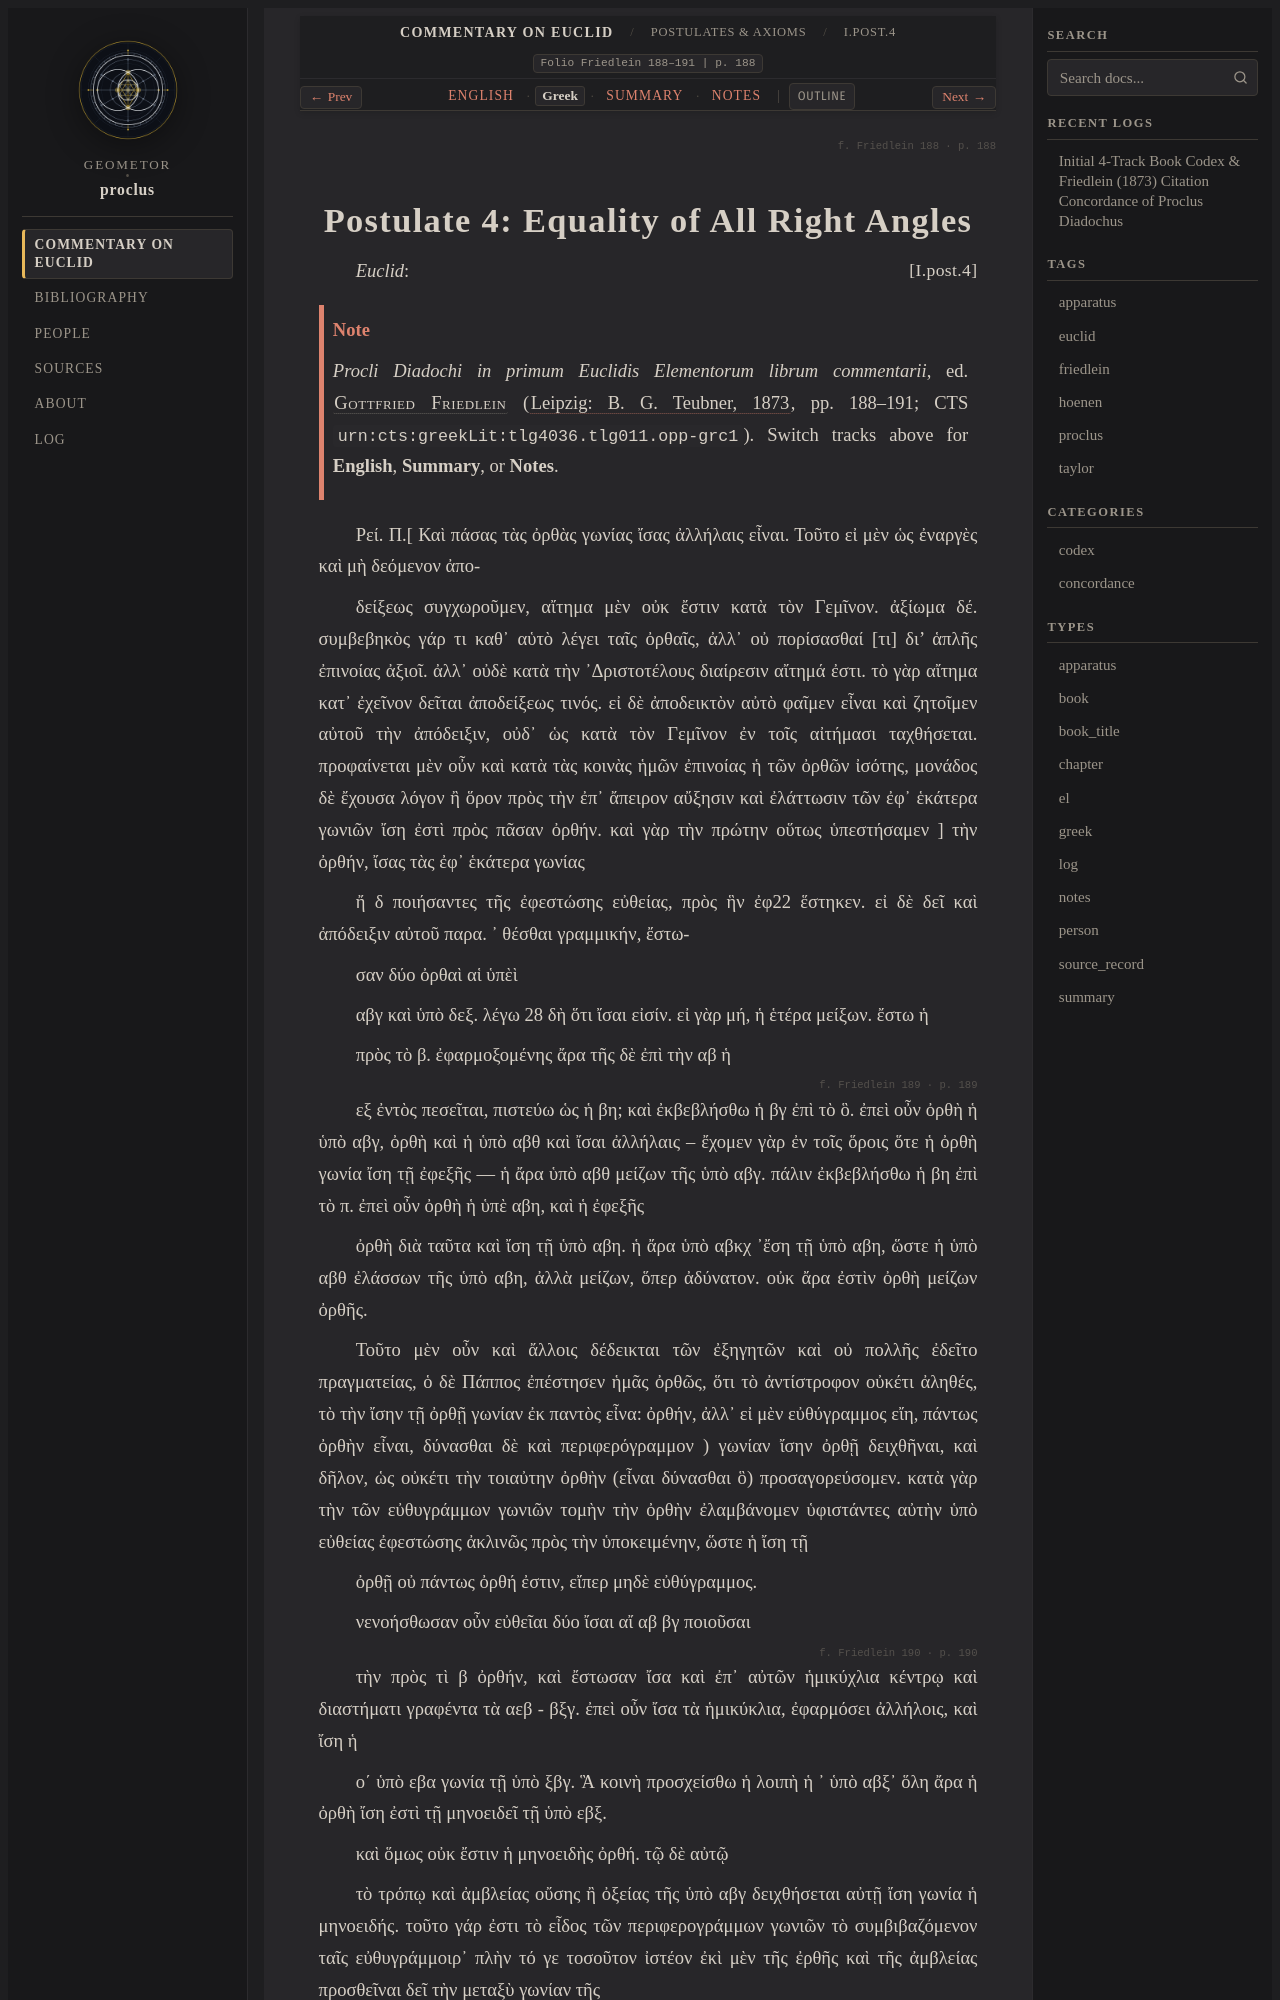

repository: geometor/proclus · page: in_euclidem/postulates-axioms/post_04/greek.html · generator: sphinx

:order: 3
:layout: book
:canonical_id: I.Post.4
:breadcrumb_title: I.Post.4
:folio: Friedlein 188–191
:book: Postulates & Axioms
:type: greek
:tracks: English: index | Greek: greek | Summary: summary | Notes: notes

.. folio:: Friedlein 188
   :page: 188

.. _sec-post-4-el:
